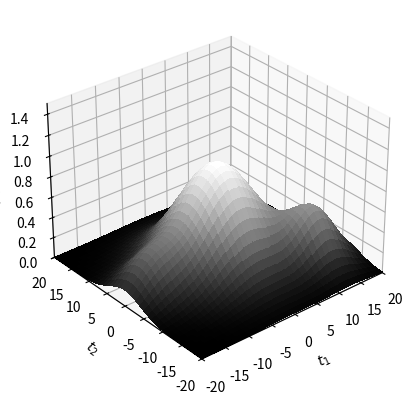
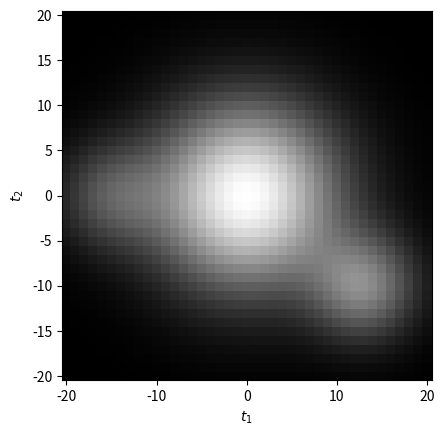

Reproduce these figures in Python, in order.
import numpy as np
import matplotlib.pyplot as plt
from matplotlib import cm
from mpl_toolkits.mplot3d import Axes3D

# 格子点を定義
t1, t2 = np.meshgrid(np.arange(-20, 21), np.arange(-20, 21))

# 2次元連続信号の生成
x = np.exp(-0.01 * (t1**2 + t2**2)) \
    + 0.5 * np.exp(-0.03 * ((t1 - 13)**2 + (t2 + 10)**2)) \
    + 0.3 * np.exp(-0.03 * ((t1 + 15)**2 + (t2)**2))

# xを立体図示
fig1 = plt.figure()
ax1 = fig1.add_subplot(1, 1, 1, projection='3d')              # 3次元プロットを設定
ax1.plot_surface(t1, t2, x, cmap=cm.gray, antialiased=False)  # データの3次元プロット（サーフェス）
ax1.set_xlim(-20, 20); ax1.set_ylim(-20, 20); ax1.set_zlim(0, 1.5)
ax1.set_xlabel('$t_1$')
ax1.set_ylabel('$t_2$')
ax1.set_zlabel('$x(t_1, t_2)$')
ax1.view_init(elev=30, azim=-130)                             # 3次元プロットの表示角度の調整

# xを平面上に濃淡図示
fig2 = plt.figure()
ax2 = fig2.add_subplot(1, 1, 1)
ax2.pcolor(t1, t2, x, cmap=cm.gray)                           # データの濃淡プロット
ax2.axis('square')
ax2.set_xlabel('$t_1$')
ax2.set_ylabel('$t_2$')
